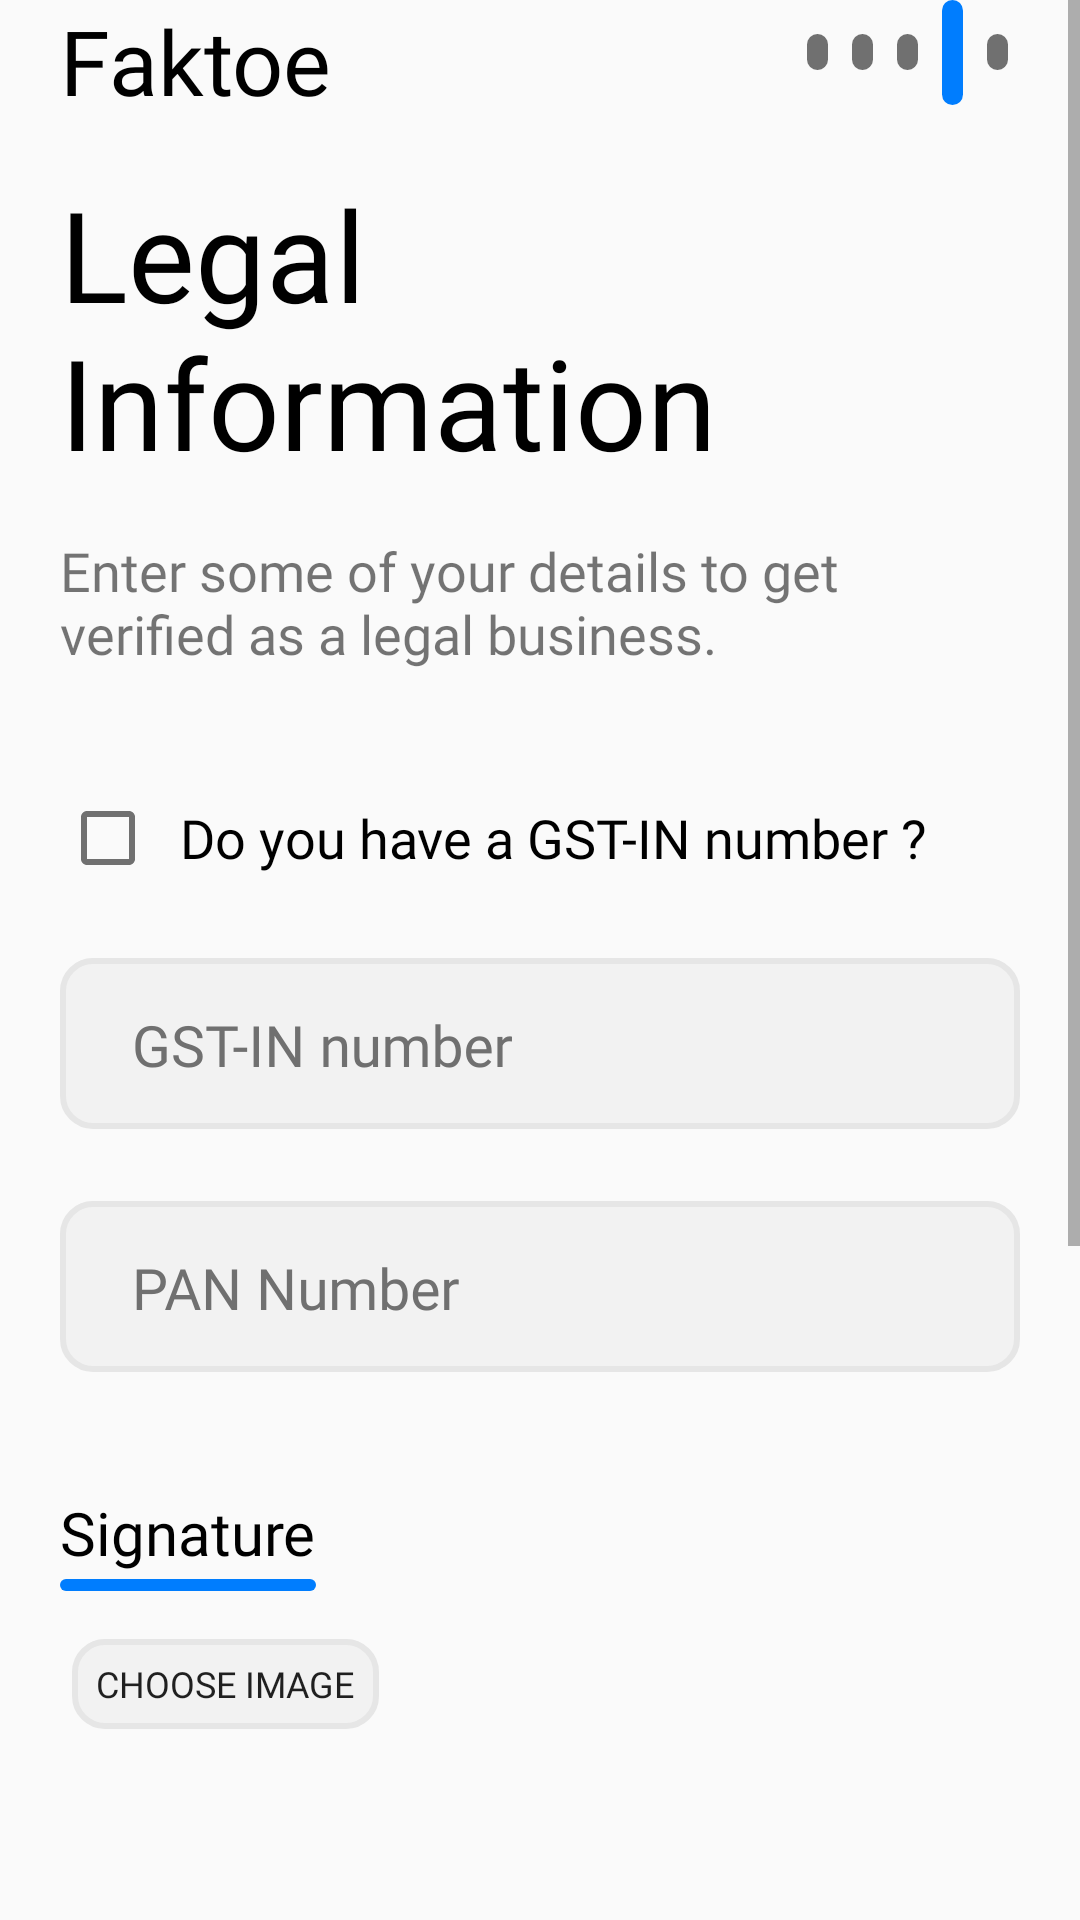

Write the Android layout XML for this screen, with the resource values it uses.
<!-- AndroidManifest.xml: application theme Theme.FAKTOESHOP -->
<!-- res/layout/fragment_sign_up_4.xml -->
<?xml version="1.0" encoding="utf-8"?>
<ScrollView xmlns:android="http://schemas.android.com/apk/res/android"
    xmlns:tools="http://schemas.android.com/tools"
    android:layout_width="match_parent"
    android:layout_height="wrap_content"
    xmlns:app="http://schemas.android.com/apk/res-auto">

    <LinearLayout
        android:layout_width="match_parent"
        android:layout_height="wrap_content"
        android:orientation="vertical"
        android:layout_marginStart="20dp"
        android:layout_marginEnd="20dp">




    <RelativeLayout
        android:layout_width="match_parent"
        android:layout_height="wrap_content">

        <TextView
            android:layout_width="wrap_content"
            android:layout_height="wrap_content"
            android:layout_alignParentStart="true"
            android:fontFamily="@font/criteria_cf_bold"
            android:text="Faktoe"
            android:textColor="@color/black"
            android:textSize="30sp"/>

        <LinearLayout
            android:layout_width="wrap_content"
            android:layout_height="wrap_content"
            android:layout_alignParentEnd="true"
            android:orientation="horizontal">

            <View
                android:layout_width="7dp"
                android:layout_height="12dp"
                android:layout_gravity="center_vertical"
                android:layout_marginEnd="8dp"
                android:background="@drawable/shop_onboard_toggle" />

            <View
                android:layout_width="7dp"
                android:layout_height="12dp"
                android:layout_gravity="center_vertical"
                android:layout_marginEnd="8dp"
                android:background="@drawable/shop_onboard_toggle" />

            <View
                android:layout_width="7dp"
                android:layout_height="12dp"
                android:layout_gravity="center_vertical"
                android:layout_marginEnd="8dp"
                android:background="@drawable/shop_onboard_toggle" />

            <View
                android:layout_width="7dp"
                android:layout_height="35dp"
                android:layout_gravity="center_vertical"
                android:layout_marginEnd="8dp"
                android:background="@drawable/shop_onboard_signup_background" />

            <View
                android:layout_width="7dp"
                android:layout_height="12dp"
                android:layout_gravity="center_vertical"
                android:layout_marginEnd="4dp"
                android:background="@drawable/shop_onboard_toggle" />
        </LinearLayout>
    </RelativeLayout>

    <TextView
        android:id="@+id/fragment_4_heading"
        android:layout_width="wrap_content"
        android:layout_height="wrap_content"
        android:text="Legal Information"
        android:fontFamily="@font/criteria_cf_extrabold_regular"
        android:textSize="42sp"
        android:textColor="@color/black"
        android:layout_marginTop="16sp" />

    <TextView
        android:layout_width="wrap_content"
        android:layout_height="wrap_content"
        android:text="Enter some of your details to get verified as a legal business."
        android:fontFamily="@font/manjorant_regular"
        android:layout_marginTop="16dp"
        android:layout_marginBottom="24dp"
        android:textSize="18sp"/>

    <CheckBox
        android:id="@+id/CBHaveGSTNumber"
        android:layout_width="wrap_content"
        android:layout_height="match_parent"
        android:text="Do you have a GST-IN number ?"
        android:theme="@style/custom_checkbox"
        android:layout_marginTop="16dp"
        android:textSize="18sp"
        android:fontFamily="@font/manjorant_regular"
        android:paddingStart="8dp"/>

    <com.google.android.material.textfield.TextInputLayout
        android:id="@+id/EditText_GSTNumber_Layout"
        android:layout_marginTop="24dp"
        android:layout_marginBottom="24dp"
        android:layout_width="match_parent"
        android:layout_height="57dp"
        android:paddingTop="6dp"
        android:paddingStart="24dp"
        android:background="@drawable/edit_text_border"
        app:hintTextColor="@color/blue"
        android:textColorHint="@color/gray"
        tools:ignore="RtlSymmetry">

        <com.google.android.material.textfield.TextInputEditText
            android:id="@+id/EditText_GSTNumber"
            android:layout_width="match_parent"
            android:layout_height="wrap_content"
            android:background="@null"
            android:hint="GST-IN number"
            android:enabled="false"
            android:maxLength="15"
            android:inputType="textCapWords"
            android:textSize="19sp"
            android:textColorHint="@color/gray"
            android:textCursorDrawable="@drawable/cursor"
            android:textColor="@color/dark_gray"
            android:fontFamily="@font/manjorant_regular"
            />
    </com.google.android.material.textfield.TextInputLayout>

    <com.google.android.material.textfield.TextInputLayout
        android:id="@+id/EditText_PANNumber_Layout"
        android:layout_marginBottom="24dp"
        android:layout_width="match_parent"
        android:layout_height="57dp"
        android:paddingTop="6dp"
        android:paddingStart="24dp"
        android:background="@drawable/edit_text_border"
        app:hintTextColor="@color/blue"
        android:textColorHint="@color/gray"
        tools:ignore="RtlSymmetry">

        <com.google.android.material.textfield.TextInputEditText
            android:id="@+id/EditText_PANNumber"
            android:layout_width="match_parent"
            android:layout_height="wrap_content"
            android:background="@null"
            android:hint="PAN Number"
            android:inputType="textCapWords"
            android:maxLength="10"
            android:textAllCaps="true"
            android:textSize="19sp"
            android:textColorHint="@color/gray"
            android:textCursorDrawable="@drawable/cursor"
            android:textColor="@color/dark_gray"
            android:fontFamily="@font/manjorant_regular"
            />
    </com.google.android.material.textfield.TextInputLayout>

    <LinearLayout
        android:layout_width="wrap_content"
        android:layout_height="wrap_content"
        android:orientation="vertical"
        android:layout_marginBottom="8dp">

        <TextView
            android:layout_width="wrap_content"
            android:layout_height="wrap_content"
            android:text="Signature"
            android:fontFamily="@font/criteria_cf_bold"
            android:textColor="@color/black"
            android:layout_marginTop="16dp"
            android:textSize="20sp"/>

        <View
            android:id="@+id/bottom_bar_signature_image"
            android:layout_width="match_parent"
            android:layout_height="4dp"
            android:layout_marginTop="2dp"
            android:background="@drawable/shop_onboard_signup_background" />

    </LinearLayout>

    <Button
        android:id="@+id/choose_image_btn"
        android:layout_width="wrap_content"
        android:layout_height="30dp"
        android:layout_marginTop="8dp"
        android:layout_marginStart="4dp"
        android:text="Choose image"
        style="?android:attr/borderlessButtonStyle"
        android:paddingStart="8dp"
        android:paddingEnd="8dp"
        android:fontFamily="@font/manjorant_regular"
        android:textSize="12sp"
        android:background="@drawable/edit_text_border"/>

    <ImageView
        android:id="@+id/signature_image"
        android:src="@drawable/signature_image"
        android:layout_width="match_parent"
        android:layout_height="250dp"
        android:scaleType="centerCrop"
        android:layout_marginStart="4dp"
        android:layout_marginEnd="4dp"
        android:layout_marginTop="24dp"
        android:layout_marginBottom="24dp"
        />

        <Button
            android:id="@+id/upload_btn"
            android:layout_width="150dp"
            android:layout_height="40dp"
            android:textColor="@color/dark_gray"
            android:text="Upload"
            android:enabled="false"
            android:textAllCaps="false"
            android:textSize="20sp"
            android:fontFamily="@font/criteria_singup"
            android:background="@drawable/shop_onboard_signin_background"
            android:layout_gravity="center_horizontal"
            />
        <ProgressBar
            android:id="@+id/progressBar_uploading_image"
            android:layout_width="35dp"
            android:layout_height="35dp"
            android:layout_gravity="center"
            android:visibility="gone"
            android:indeterminateTint="@color/blue"/>


        <Button
            android:id="@+id/ContinueBtn_SignUp_4"
            android:layout_width="270dp"
            android:layout_height="wrap_content"
            android:layout_marginTop="24dp"
            android:textColor="@color/white"
            android:text="Continue"
            android:textAllCaps="false"
            android:textSize="20sp"
            android:fontFamily="@font/criteria_singup"
            android:background="@drawable/shop_onboard_signup_background"
            android:layout_gravity="center_horizontal"
            />
    </LinearLayout>
</ScrollView>
<!-- resources referenced by this layout -->
<resources>
  <color name="black">#FF000000</color>
  <color name="blue">#007DFE</color>
  <color name="dark_gray">#4C5B60</color>
  <color name="gray">#707070</color>
  <color name="white">#FFFFFFFF</color>
  <!-- drawable cursor (drawable) -->
  <?xml version="1.0" encoding="utf-8"?>
  <shape xmlns:android="http://schemas.android.com/apk/res/android" >
      <size android:width="2dp" />
      <solid android:color="@color/blue" />
      <corners android:radius="10dp"/>
  </shape>
  <!-- drawable edit_text_border (drawable) -->
  <?xml version="1.0" encoding="utf-8"?>
  <selector xmlns:android="http://schemas.android.com/apk/res/android">
  
      
      <item android:state_enabled="true" android:state_focused="true">
          <shape android:shape="rectangle">
              <solid android:color="@color/white" />
              <corners android:radius="10dp"/>
              <stroke android:width="2dp" android:color="@color/blue" />
          </shape>
      </item>
  
      
      <item android:state_enabled="true">
          <shape android:shape="rectangle">
              <solid android:color="@color/lighter_gray" />
              <corners android:radius="10dp"/>
              <stroke android:width="2dp" android:color="@color/light_gray" />
          </shape>
      </item>
  
  </selector>
  <!-- drawable shop_onboard_signin_background (drawable-v24) -->
  <?xml version="1.0" encoding="utf-8"?>
  <selector xmlns:android="http://schemas.android.com/apk/res/android">
  <item android:state_enabled="false" >
      <shape android:shape="rectangle">
          <solid android:color="@color/white"/>
          <corners android:radius="10dp" />
          <stroke android:width="2dp" android:color="@color/light_gray"/>
      </shape>
  </item>
      <item android:state_enabled="true">
          <shape android:shape="rectangle">
              <solid android:color="@color/white"/>
              <corners android:radius="10dp" />
              <stroke android:width="2dp" android:color="@color/blue"/>
          </shape>
      </item>
  
  </selector>
  <!-- drawable shop_onboard_signup_background (drawable-v24) -->
  <?xml version="1.0" encoding="utf-8"?>
  <shape xmlns:android="http://schemas.android.com/apk/res/android"
      >
      <solid android:color="@color/blue"/>
  
  
      <corners
          android:radius="10dp"
  
  
          />
      
  
  </shape>
  <!-- drawable shop_onboard_toggle (drawable) -->
  <?xml version="1.0" encoding="utf-8"?>
  <shape xmlns:android="http://schemas.android.com/apk/res/android"
      >
      <solid android:color="@color/gray"/>
  
  
      <corners
          android:radius="10dp"
          />
  
  </shape>
  <style name="custom_checkbox" parent="Theme.AppCompat.DayNight">
          <item name="colorAccent">@color/blue</item>
          <item name="android:textColorSecondary">@color/gray</item>
      </style>
  <color name="lighter_gray">#F2F2F2</color>
  <color name="light_gray">#E6E6E6</color>
  <style name="MyRadioButtonStyle" parent="Widget.AppCompat.CompoundButton.RadioButton">
          <item name="buttonTint">@drawable/my_compound_button_color_selector</item>
      </style>
  <style name="MyCheckBoxStyle" parent="Base.Widget.AppCompat.CompoundButton.CheckBox">
          <item name="buttonTint">@drawable/my_compound_button_color_selector</item>
      </style>
  <!-- drawable my_compound_button_color_selector (drawable) -->
  <?xml version="1.0" encoding="utf-8"?>
  <selector xmlns:android="http://schemas.android.com/apk/res/android">
      <item android:state_pressed="true" android:color="@color/blue"/>
      <item android:state_checked="true" android:color="@color/blue"/>
      <item android:color="#757575"/>
  </selector>
</resources>
